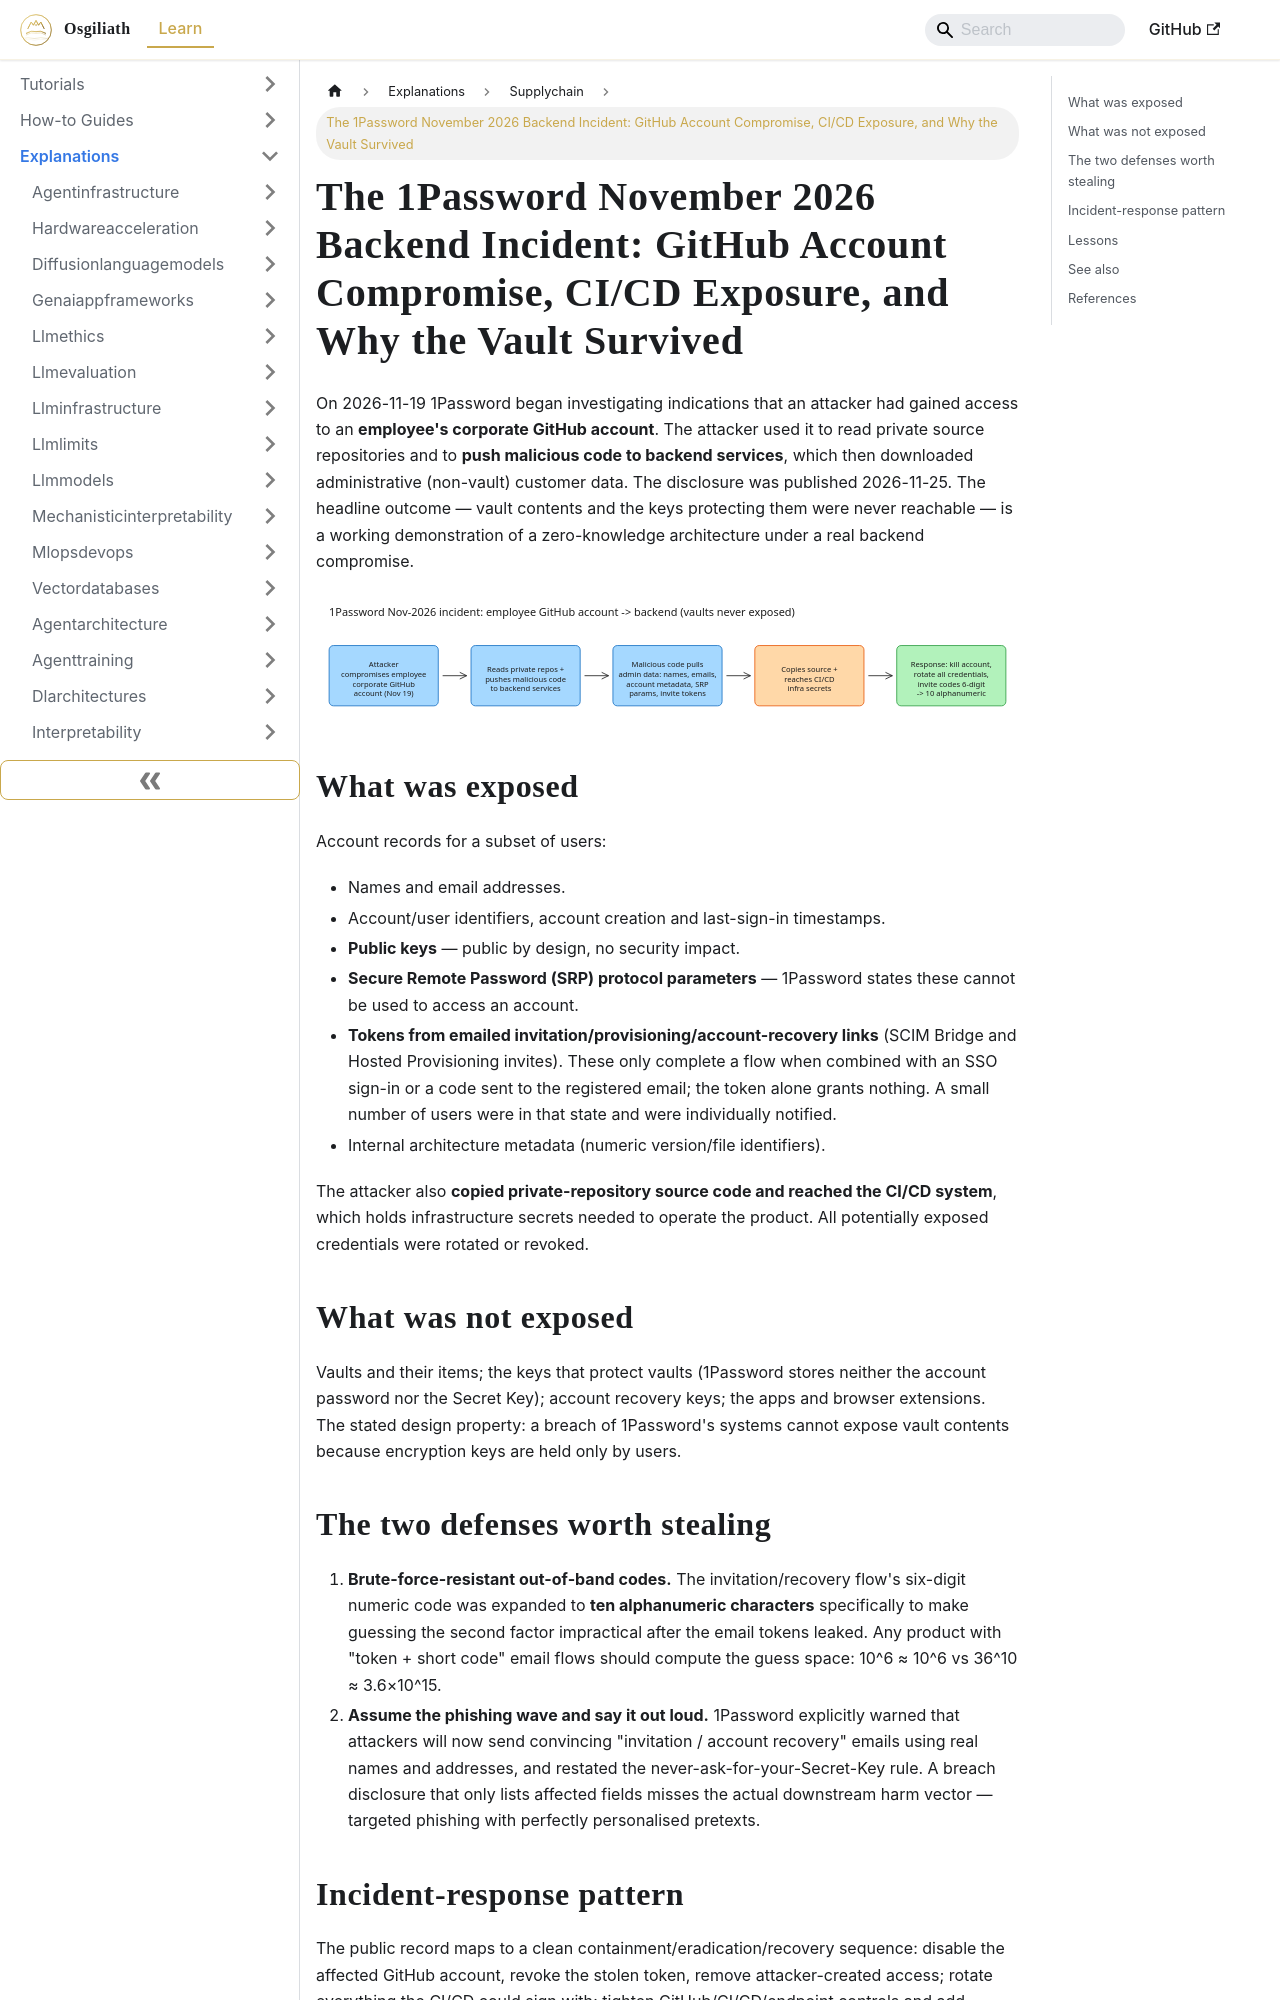

repository: OsgiliathEnterprise/kb · page: explanations/securityprivacy/supplychain/explanation-1password-nov-2026-backend-github-incident/index.html · generator: docusaurus

---
title: 'The 1Password November 2026 Backend Incident: GitHub Account Compromise, CI/CD
  Exposure, and Why the Vault Survived'
diataxis: Explanation
domain: security-privacy
topic: supply-chain
source: HackerNews
source_url: https://1password.com/blog/update-on-nov-2026-security-incident
date: 2026-11-25
keywords:
- knowledge-base
- supply-chain
- security-privacy
- explanations
---
# The 1Password November 2026 Backend Incident: GitHub Account Compromise, CI/CD Exposure, and Why the Vault Survived

On 2026-11-19 1Password began investigating indications that an attacker had gained access to an **employee's corporate GitHub account**. The attacker used it to read private source repositories and to **push malicious code to backend services**, which then downloaded administrative (non-vault) customer data. The disclosure was published 2026-11-25. The headline outcome — vault contents and the keys protecting them were never reachable — is a working demonstration of a zero-knowledge architecture under a real backend compromise.

![Incident chain diagram](diagram-1password-backend-incident-chain.svg)

## What was exposed

Account records for a subset of users:

- Names and email addresses.
- Account/user identifiers, account creation and last-sign-in timestamps.
- **Public keys** — public by design, no security impact.
- **Secure Remote Password (SRP) protocol parameters** — 1Password states these cannot be used to access an account.
- **Tokens from emailed invitation/provisioning/account-recovery links** (SCIM Bridge and Hosted Provisioning invites). These only complete a flow when combined with an SSO sign-in or a code sent to the registered email; the token alone grants nothing. A small number of users were in that state and were individually notified.
- Internal architecture metadata (numeric version/file identifiers).

The attacker also **copied private-repository source code and reached the CI/CD system**, which holds infrastructure secrets needed to operate the product. All potentially exposed credentials were rotated or revoked.

## What was not exposed

Vaults and their items; the keys that protect vaults (1Password stores neither the account password nor the Secret Key); account recovery keys; the apps and browser extensions. The stated design property: a breach of 1Password's systems cannot expose vault contents because encryption keys are held only by users.
